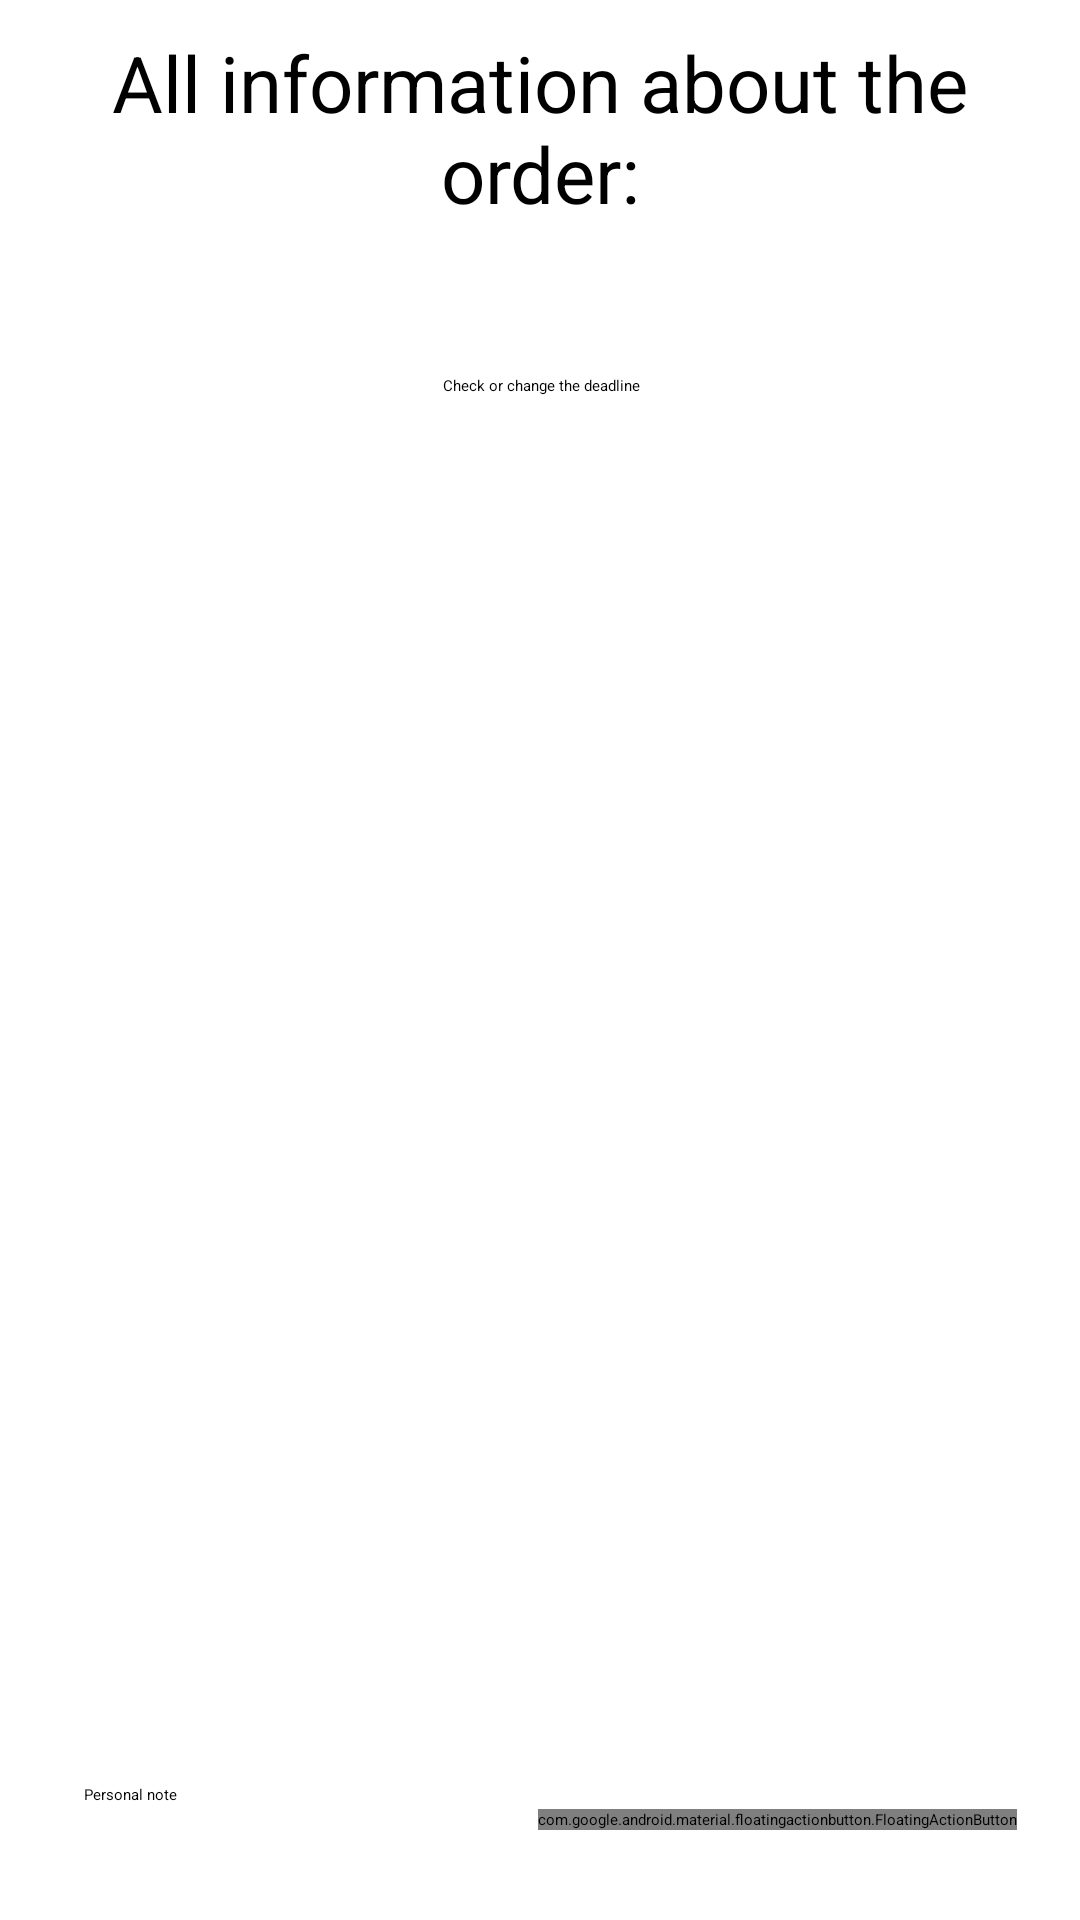

Write the Android layout XML for this screen, with the resource values it uses.
<!-- AndroidManifest.xml: application theme Theme.Day -->
<!-- res/layout/activity_info_about_order.xml -->
<?xml version="1.0" encoding="utf-8"?>
<androidx.constraintlayout.widget.ConstraintLayout xmlns:android="http://schemas.android.com/apk/res/android"
    xmlns:tools="http://schemas.android.com/tools"
    android:layout_width="match_parent"
    android:layout_height="match_parent"
    xmlns:app="http://schemas.android.com/apk/res-auto"
    tools:context=".InfoAboutOrderActivity" >

    <TextView
        android:id="@+id/textViewTitle1"
        android:layout_width="match_parent"
        android:layout_height="wrap_content"
        android:gravity="center"
        android:paddingLeft="20dp"
        android:paddingTop="10dp"
        android:paddingRight="20dp"
        android:text="All information about the order:"
        android:textColor="@color/black"
        android:textSize="26dp"
        app:layout_constraintTop_toTopOf="parent"
        tools:ignore="MissingConstraints"
        tools:layout_editor_absoluteX="0dp" />

    <Button
        android:id="@+id/button_deadline"
        android:layout_width="wrap_content"
        android:layout_height="wrap_content"
        android:background="@drawable/statistics_button"
        android:paddingHorizontal="20dp"
        android:text="Check or change the deadline"
        app:layout_constraintBottom_toTopOf="@+id/recycler_view_parts_info"
        app:layout_constraintEnd_toEndOf="parent"
        app:layout_constraintHorizontal_bias="0.502"
        app:layout_constraintStart_toStartOf="parent"
        app:layout_constraintTop_toBottomOf="@+id/textViewTitle1"
        app:layout_constraintVertical_bias="0.404" />

    <Button
        android:id="@+id/button_personal_note"
        android:layout_width="200dp"
        android:layout_height="wrap_content"
        android:layout_marginEnd="40dp"
        android:layout_marginRight="40dp"
        android:layout_marginBottom="30dp"
        android:background="@drawable/statistics_button"
        android:text="Personal note"
        app:layout_constraintBottom_toBottomOf="parent"
        app:layout_constraintEnd_toEndOf="parent"
        app:layout_constraintHorizontal_bias="0.232"
        app:layout_constraintStart_toStartOf="parent"
        app:layout_constraintTop_toBottomOf="@+id/recycler_view_parts_info"
        app:layout_constraintVertical_bias="0.532" />

    <androidx.recyclerview.widget.RecyclerView
        android:id="@+id/recycler_view_parts_info"
        android:layout_width="match_parent"
        android:layout_height="match_parent"
        android:layout_marginVertical="130dp"
        android:layout_marginTop="20dp"
        android:text="TextView"
        app:layout_constraintTop_toBottomOf="@+id/textViewTitle1"
        tools:ignore="MissingConstraints"
        tools:layout_editor_absoluteX="0dp"
        tools:listitem="@layout/part_item" />

    <com.google.android.material.floatingactionbutton.FloatingActionButton
        android:id="@+id/button_add_part"
        android:layout_width="wrap_content"
        android:layout_height="wrap_content"
        android:layout_gravity='bottom|end'
        android:layout_margin="30dp"
        android:src="@drawable/ic_add_part"
        app:layout_constraintBottom_toBottomOf="parent"
        app:layout_constraintEnd_toEndOf="parent"
        app:layout_constraintHorizontal_bias="0.898"
        app:layout_constraintStart_toEndOf="@+id/button_personal_note"
        tools:ignore="MissingConstraints" />


</androidx.constraintlayout.widget.ConstraintLayout>
<!-- res/layout/part_item.xml (included above) -->
<?xml version="1.0" encoding="utf-8"?>
<androidx.constraintlayout.widget.ConstraintLayout
    xmlns:android="http://schemas.android.com/apk/res/android"
    xmlns:app="http://schemas.android.com/apk/res-auto"
    xmlns:tools="http://schemas.android.com/tools"
    android:layout_width="match_parent"
    android:layout_height="wrap_content"
    android:layout_marginStart="8dp"
    android:layout_marginTop="8dp"
    android:layout_marginEnd="8dp">

    <RelativeLayout
        android:layout_width="match_parent"
        android:layout_height="120dp"
        android:padding="8dp"
        app:layout_constraintBottom_toBottomOf="parent"
        tools:ignore="MissingConstraints"
        tools:layout_editor_absoluteX="7dp">

        <TextView
            android:id="@+id/text_id_part"
            android:layout_width="wrap_content"
            android:layout_height="wrap_content"
            android:layout_alignParentStart="true"
            android:layout_alignParentLeft="true"
            android:text=" ID of the part: "
            android:textAppearance="@style/TextAppearance.AppCompat.Medium" />

        <TextView
            android:id="@+id/text_view_id_part"
            android:layout_width="wrap_content"
            android:layout_height="wrap_content"
            android:layout_marginStart="0dp"
            android:layout_marginLeft="0dp"
            android:layout_toEndOf="@+id/text_id_part"
            android:layout_toRightOf="@+id/text_id_part"
            android:ellipsize="end"
            android:text="100"
            android:textAppearance="@style/TextAppearance.AppCompat.Medium" />


        <TextView
            android:id="@+id/text_name_part"
            android:layout_width="wrap_content"
            android:layout_height="wrap_content"
            android:layout_below="@id/text_id_part"
            android:layout_marginTop="3dp"
            android:ellipsize="end"
            android:text="Part: "
            android:textAppearance="@style/TextAppearance.AppCompat.Medium" />

        <TextView
            android:id="@+id/text_view_name_part"
            android:layout_width="wrap_content"
            android:layout_height="wrap_content"
            android:layout_below="@id/text_id_part"
            android:layout_marginStart="10dp"
            android:layout_marginLeft="10dp"
            android:layout_marginTop="3dp"
            android:layout_toEndOf="@id/text_name_part"
            android:layout_toRightOf="@id/text_category_part"
            android:ellipsize="end"
            android:text="part"
            android:textAppearance="@style/TextAppearance.AppCompat.Medium" />


        <TextView
            android:id="@+id/text_category_part"
            android:layout_width="wrap_content"
            android:layout_height="wrap_content"
            android:layout_below="@id/text_name_part"
            android:layout_marginTop="3dp"
            android:ellipsize="end"
            android:text="Category: "
            android:textAppearance="@style/TextAppearance.AppCompat.Medium" />

        <TextView
            android:id="@+id/text_view_category_part"
            android:layout_width="wrap_content"
            android:layout_height="wrap_content"
            android:layout_below="@id/text_view_name_part"
            android:layout_marginStart="10dp"
            android:layout_marginLeft="10dp"
            android:layout_marginTop="3dp"
            android:layout_toEndOf="@id/text_category_part"
            android:layout_toRightOf="@id/text_category_part"
            android:ellipsize="end"
            android:text="category"
            android:textAppearance="@style/TextAppearance.AppCompat.Medium" />

        <TextView
            android:id="@+id/text_producer_part"
            android:layout_width="wrap_content"
            android:layout_height="wrap_content"
            android:layout_below="@id/text_category_part"
            android:layout_marginTop="3dp"
            android:ellipsize="end"
            android:text="Produced by: "
            android:textAppearance="@style/TextAppearance.AppCompat.Medium" />

        <TextView
            android:id="@+id/text_view_producer_part"
            android:layout_width="wrap_content"
            android:layout_height="wrap_content"
            android:layout_below="@id/text_view_category_part"
            android:layout_marginStart="10dp"
            android:layout_marginLeft="10dp"
            android:layout_marginTop="3dp"
            android:layout_toEndOf="@id/text_producer_part"
            android:layout_toRightOf="@id/text_producer_part"
            android:ellipsize="end"
            android:text="producer"
            android:textAppearance="@style/TextAppearance.AppCompat.Medium" />

    </RelativeLayout>

</androidx.constraintlayout.widget.ConstraintLayout>
<!-- resources referenced by this layout -->
<resources>

  <!-- not gathered from this repository: default colours our renderer supplied (Android Studio template values) -->
  <color name="black">#FF000000</color>
</resources>
